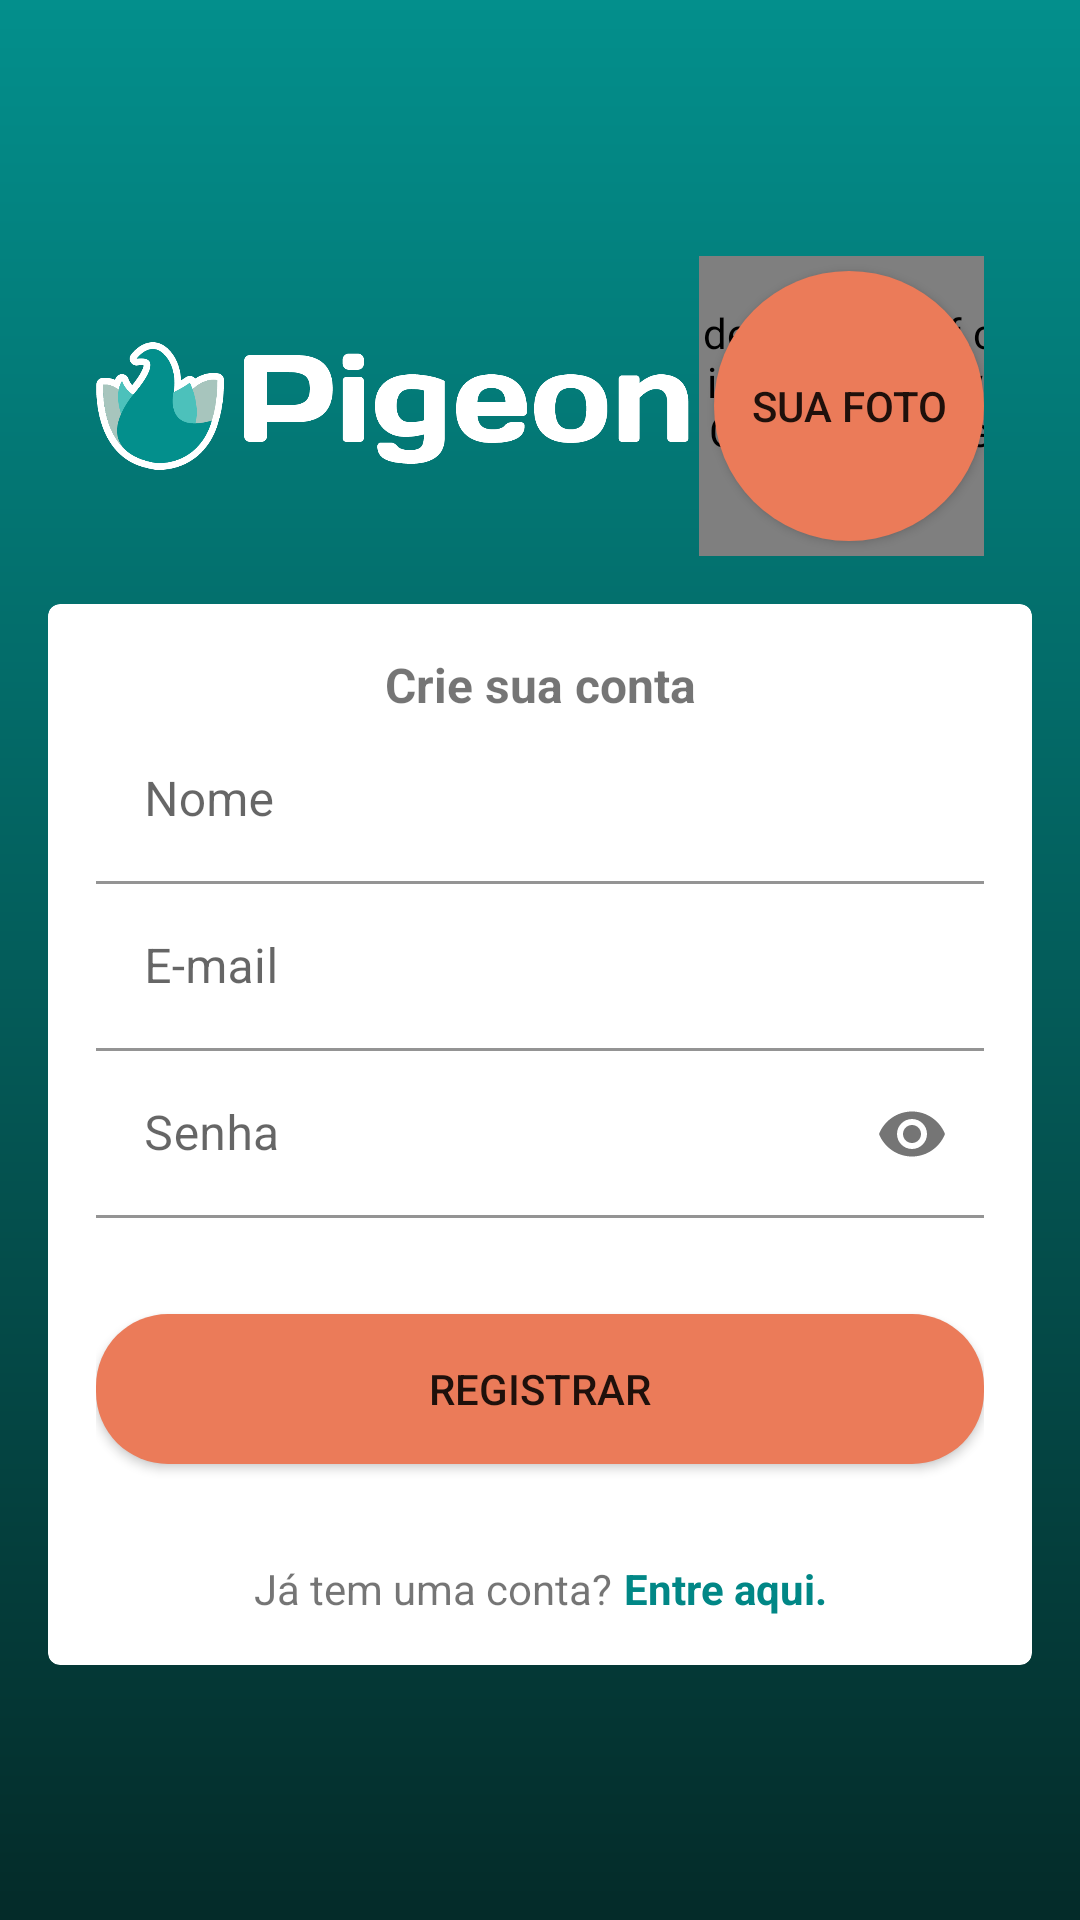

Reconstruct the res/layout file that produces this screen, plus the resources it refers to.
<!-- AndroidManifest.xml: application theme Theme.Pigeon -->
<!-- res/layout/activity_register.xml -->
<?xml version="1.0" encoding="utf-8"?>
<androidx.constraintlayout.widget.ConstraintLayout xmlns:android="http://schemas.android.com/apk/res/android"
    xmlns:app="http://schemas.android.com/apk/res-auto"
    xmlns:tools="http://schemas.android.com/tools"
    android:layout_width="match_parent"
    android:layout_height="match_parent"
    android:background="@drawable/gradient_initial_pigeon"
    tools:context=".registerlogin.RegisterActivity">

    <androidx.constraintlayout.widget.ConstraintLayout
        android:id="@+id/main_constraint"
        android:layout_width="match_parent"
        android:layout_height="wrap_content"
        app:layout_constraintBottom_toBottomOf="parent"
        app:layout_constraintTop_toTopOf="parent">

        <androidx.constraintlayout.widget.ConstraintLayout
            android:layout_width="match_parent"
            android:layout_height="wrap_content"
            android:layout_marginLeft="16dp"
            android:layout_marginRight="16dp"
            android:padding="16dp"
            app:layout_constraintBottom_toTopOf="@+id/cardview_register"
            tools:layout_editor_absoluteX="16dp">

            <ImageView
                android:id="@+id/logo_pigeon"
                android:layout_width="200dp"
                android:layout_height="70dp"
                android:src="@drawable/logotipo_pigeon"
                app:layout_constraintBottom_toBottomOf="parent"
                app:layout_constraintStart_toStartOf="parent"
                app:layout_constraintTop_toTopOf="parent" />

            <Button
                android:id="@+id/btn_user_photo"
                android:layout_width="90dp"
                android:layout_height="90dp"
                android:background="@drawable/rounded_corners"
                android:text="@string/str_btn_yout_photo"
                android:visibility="visible"
                app:backgroundTint="@color/orange_pg"
                app:layout_constraintBottom_toBottomOf="parent"
                app:layout_constraintEnd_toEndOf="parent"
                app:layout_constraintTop_toTopOf="parent" />

            <de.hdodenhof.circleimageview.CircleImageView
                android:id="@+id/imageview_user_photo"
                android:layout_width="100dp"
                android:layout_height="100dp"
                app:civ_border_color="@color/white"
                app:civ_border_width="4dp"
                app:layout_constraintBottom_toBottomOf="@+id/btn_user_photo"
                app:layout_constraintEnd_toEndOf="@+id/btn_user_photo"
                app:layout_constraintStart_toStartOf="@+id/btn_user_photo"
                app:layout_constraintTop_toTopOf="@+id/btn_user_photo" />

        </androidx.constraintlayout.widget.ConstraintLayout>

        <androidx.cardview.widget.CardView
            android:id="@+id/cardview_register"
            android:layout_width="match_parent"
            android:layout_height="wrap_content"
            android:layout_marginStart="16dp"
            android:layout_marginTop="0dp"
            android:layout_marginEnd="16dp"
            android:layout_marginBottom="16dp"
            android:background="@color/white"
            app:cardCornerRadius="4dp"
            app:cardElevation="0dp"

            app:layout_constraintBottom_toBottomOf="parent"
            app:layout_constraintEnd_toEndOf="parent"
            app:layout_constraintStart_toStartOf="parent">

            <androidx.constraintlayout.widget.ConstraintLayout
                android:layout_width="match_parent"
                android:layout_height="match_parent"
                android:layout_gravity="center"
                android:padding="16dp">

                <TextView
                    android:id="@+id/textview_create_account"
                    android:layout_width="wrap_content"
                    android:layout_height="wrap_content"
                    android:gravity="center"
                    android:text="@string/str_textview_create_yout_account"
                    android:textSize="16sp"
                    android:textStyle="bold"
                    app:layout_constraintEnd_toEndOf="parent"
                    app:layout_constraintStart_toStartOf="parent"
                    app:layout_constraintTop_toTopOf="parent" />

                <com.google.android.material.textfield.TextInputLayout
                    android:id="@+id/txt_input_name"
                    android:layout_width="0dp"
                    android:layout_height="wrap_content"
                    android:hint="@string/str_hint_name"
                    app:endIconMode="clear_text"
                    app:layout_constraintEnd_toEndOf="parent"
                    app:layout_constraintStart_toStartOf="parent"
                    app:layout_constraintTop_toBottomOf="@+id/textview_create_account">

                    <com.google.android.material.textfield.TextInputEditText
                        android:layout_width="match_parent"
                        android:layout_height="wrap_content"
                        android:background="@color/white"
                        android:inputType="textImeMultiLine"
                        android:maxLength="30" />

                </com.google.android.material.textfield.TextInputLayout>

                <com.google.android.material.textfield.TextInputLayout
                    android:id="@+id/txt_input_email"
                    android:layout_width="0dp"
                    android:layout_height="wrap_content"
                    android:hint="@string/str_hint_email"
                    app:endIconMode="clear_text"
                    app:startIconDrawable="@drawable/ic_baseline_person_24"
                    app:layout_constraintEnd_toEndOf="@+id/txt_input_name"
                    app:layout_constraintStart_toStartOf="@+id/txt_input_name"
                    app:layout_constraintTop_toBottomOf="@+id/txt_input_name">

                    <com.google.android.material.textfield.TextInputEditText
                        android:layout_width="match_parent"
                        android:layout_height="wrap_content"
                        android:background="@color/white"
                        android:inputType="textEmailAddress" />

                </com.google.android.material.textfield.TextInputLayout>

                <com.google.android.material.textfield.TextInputLayout
                    android:id="@+id/txt_input_password"
                    android:layout_width="0dp"
                    android:layout_height="wrap_content"
                    android:hint="@string/str_hint_password"
                    app:endIconMode="password_toggle"
                    app:startIconDrawable="@drawable/ic_baseline_lock_24"
                    app:layout_constraintEnd_toEndOf="@+id/txt_input_email"
                    app:layout_constraintStart_toStartOf="@+id/txt_input_email"
                    app:layout_constraintTop_toBottomOf="@+id/txt_input_email">

                    <com.google.android.material.textfield.TextInputEditText
                        android:layout_width="match_parent"
                        android:layout_height="wrap_content"
                        android:background="@color/white"
                        android:inputType="textPassword" />

                </com.google.android.material.textfield.TextInputLayout>

                <Button
                    android:id="@+id/btn_register"
                    android:layout_width="0dp"
                    android:layout_height="50dp"
                    android:layout_marginTop="32dp"
                    android:background="@drawable/rounded_btn"
                    android:text="@string/str_btn_register"
                    app:backgroundTint="@color/orange_pg"
                    app:layout_constraintEnd_toEndOf="@+id/txt_input_password"
                    app:layout_constraintStart_toStartOf="@+id/txt_input_password"
                    app:layout_constraintTop_toBottomOf="@+id/txt_input_password" />

                <androidx.constraintlayout.widget.ConstraintLayout
                    android:id="@+id/textview_grupo"
                    android:layout_width="wrap_content"
                    android:layout_height="wrap_content"
                    android:layout_marginTop="32dp"
                    app:layout_constraintEnd_toEndOf="parent"
                    app:layout_constraintStart_toStartOf="parent"
                    app:layout_constraintTop_toBottomOf="@id/btn_register">

                    <TextView
                        android:id="@+id/textview_already_have_account"
                        android:layout_width="wrap_content"
                        android:layout_height="wrap_content"
                        android:text="@string/str_textview_already_have_an_account"
                        app:layout_constraintStart_toStartOf="@+id/textview_grupo"
                        app:layout_constraintTop_toTopOf="@+id/textview_grupo" />

                    <TextView
                        android:id="@+id/textview_sign_here"
                        android:layout_width="wrap_content"
                        android:layout_height="wrap_content"
                        android:layout_marginStart="4dp"
                        android:text="@string/str_textview_sign_in"
                        android:textColor="@color/teal_700"
                        android:textStyle="bold"
                        app:layout_constraintStart_toEndOf="@+id/textview_already_have_account"
                        app:layout_constraintTop_toTopOf="@+id/textview_grupo" />

                </androidx.constraintlayout.widget.ConstraintLayout>

            </androidx.constraintlayout.widget.ConstraintLayout>

        </androidx.cardview.widget.CardView>

    </androidx.constraintlayout.widget.ConstraintLayout>
</androidx.constraintlayout.widget.ConstraintLayout>
<!-- resources referenced by this layout -->
<resources>
  <color name="orange_pg">#eb7b59</color>
  <color name="teal_700">#FF018786</color>
  <color name="white">#FFFFFFFF</color>
  <!-- drawable gradient_initial_pigeon (drawable) -->
  <shape xmlns:android="http://schemas.android.com/apk/res/android"
      android:shape="rectangle">
      <gradient
          android:angle="60"
          android:endColor="#042B29"
          android:startColor="#038f8c" />
  </shape>
  <!-- drawable logotipo_pigeon: png bitmap (drawable, 27738 bytes) -->
  <!-- drawable rounded_btn (drawable) -->
  <?xml version="1.0" encoding="utf-8"?>
  <shape xmlns:android="http://schemas.android.com/apk/res/android">
      <corners android:radius="24dp" />
      <solid android:color="@color/orange_pg" />
  </shape>
  <!-- drawable rounded_corners (drawable) -->
  <?xml version="1.0" encoding="utf-8"?>
  <shape xmlns:android="http://schemas.android.com/apk/res/android">
      <solid android:color="@color/orange_pg" />
      <corners android:radius="50dp" />
  </shape>
  <string name="str_btn_register">Registrar</string>
  <string name="str_btn_yout_photo">sua foto</string>
  <string name="str_hint_email">E-mail</string>
  <string name="str_hint_name">Nome</string>
  <string name="str_hint_password">Senha</string>
  <string name="str_textview_already_have_an_account">Já tem uma conta?</string>
  <string name="str_textview_create_yout_account">Crie sua conta</string>
  <string name="str_textview_sign_in">Entre aqui.</string>
  <style name="Theme.Pigeon" parent="Theme.MaterialComponents.Light.NoActionBar">
          
          <item name="colorPrimary">@color/teal_700</item>
          <item name="colorPrimaryVariant">@color/purple_700</item>
          <item name="colorOnPrimary">@color/white</item>
          
          <item name="colorSecondary">@color/teal_200</item>
          <item name="colorSecondaryVariant">@color/teal_700</item>
          <item name="colorOnSecondary">@color/black</item>
          
          <item name="android:statusBarColor" tools:targetApi="l">@color/blue_pg</item>
          
      </style>
  <color name="purple_700">#FF3700B3</color>
  <color name="teal_200">#FF03DAC5</color>
  <color name="black">#FF000000</color>
  <color name="blue_pg">#29628F</color>
</resources>
